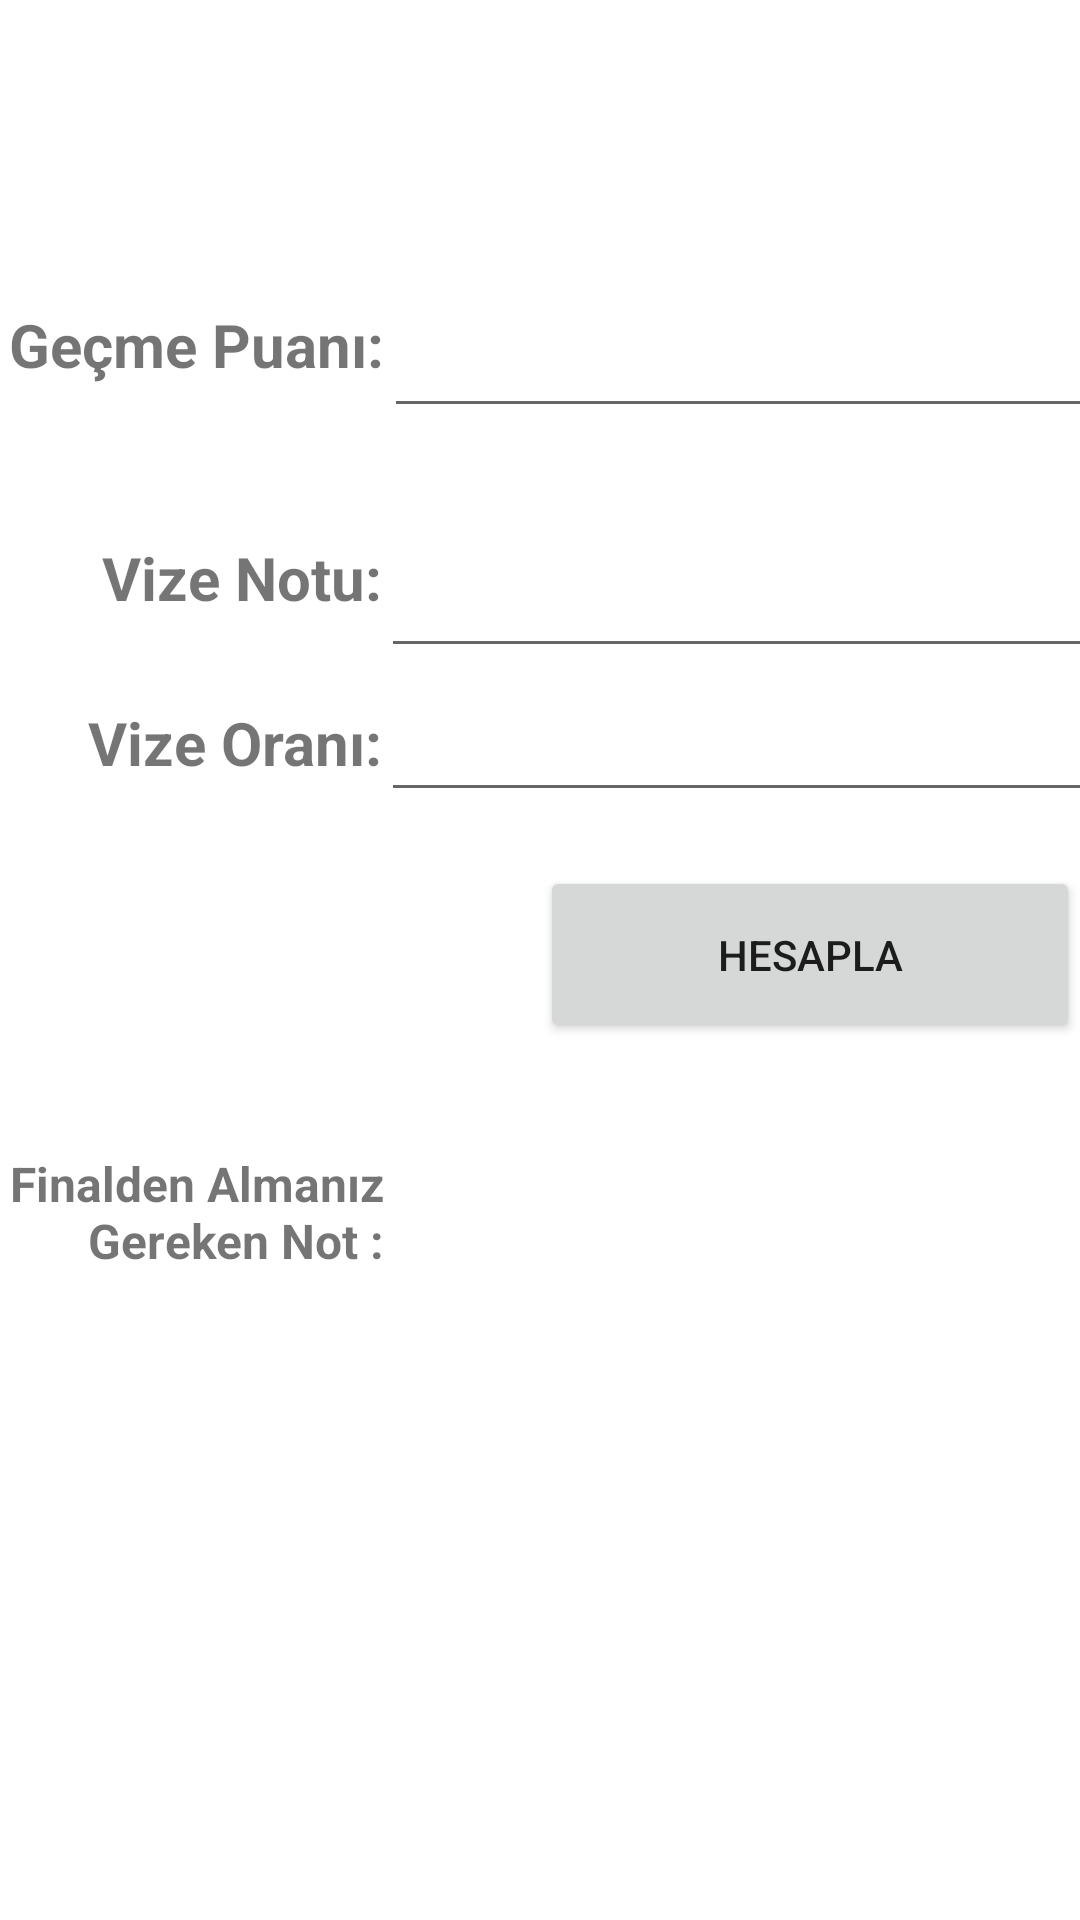

Android layout source for this screen:
<!-- AndroidManifest.xml: application theme Theme.CalculateMarkApp -->
<!-- res/layout/activity_main.xml -->
<?xml version="1.0" encoding="utf-8"?>
<androidx.constraintlayout.widget.ConstraintLayout xmlns:android="http://schemas.android.com/apk/res/android"
    xmlns:app="http://schemas.android.com/apk/res-auto"
    xmlns:tools="http://schemas.android.com/tools"
    android:layout_width="match_parent"
    android:layout_height="match_parent"
    android:background="#FFFFFF"
    tools:context=".MainActivity">

    <LinearLayout
        android:id="@+id/linearLayout4"
        android:layout_width="405dp"
        android:layout_height="469dp"
        android:orientation="vertical"
        app:layout_constraintBottom_toBottomOf="parent"
        app:layout_constraintEnd_toEndOf="parent"
        app:layout_constraintStart_toStartOf="parent"
        app:layout_constraintTop_toTopOf="parent">

        <LinearLayout
            android:id="@+id/linearLayout"
            android:layout_width="410dp"
            android:layout_height="75dp"
            android:orientation="horizontal">

            <TextView
                android:id="@+id/txtViewGecmePuani"
                android:layout_width="150dp"
                android:layout_height="46dp"
                android:text="Geçme Puanı:"
                android:textAlignment="textEnd"
                android:textSize="20sp"
                android:textStyle="bold" />

            <EditText
                android:id="@+id/editTxtGecmePuani"
                android:layout_width="252dp"
                android:layout_height="57dp"
                android:ems="10"
                android:inputType="number|numberSigned"
                tools:ignore="Autofill,LabelFor,SpeakableTextPresentCheck,TouchTargetSizeCheck" />

        </LinearLayout>

        <LinearLayout
            android:id="@+id/linearLayout2"
            android:layout_width="409dp"
            android:layout_height="62dp"
            android:orientation="horizontal">

            <TextView
                android:id="@+id/txtViewVizeNotu"
                android:layout_width="149dp"
                android:layout_height="44dp"
                android:text="Vize Notu:"
                android:textAlignment="textEnd"
                android:textSize="20sp"
                android:textStyle="bold" />

            <EditText
                android:id="@+id/editTxtVizeNotu"
                android:layout_width="249dp"
                android:layout_height="match_parent"
                android:ems="10"
                android:inputType="number|numberSigned"
                android:minHeight="48dp"
                tools:ignore="Autofill,LabelFor,SpeakableTextPresentCheck" />
        </LinearLayout>

        <LinearLayout
            android:id="@+id/linearLayout3"
            android:layout_width="408dp"
            android:layout_height="66dp"
            android:orientation="horizontal">

            <TextView
                android:id="@+id/txtViewVizeOrani"
                android:layout_width="149dp"
                android:layout_height="45dp"
                android:text="Vize Oranı:"
                android:textAlignment="textEnd"
                android:textSize="20sp"
                android:textStyle="bold" />

            <EditText
                android:id="@+id/editTxtVizeEtkisi"
                android:layout_width="247dp"
                android:layout_height="match_parent"
                android:layout_marginEnd="28dp"
                android:layout_marginBottom="18dp"
                android:ems="10"
                android:inputType="number|numberSigned"
                android:minHeight="48dp"
                tools:ignore="Autofill,LabelFor,SpeakableTextPresentCheck" />
        </LinearLayout>

        <LinearLayout
            android:layout_width="409dp"
            android:layout_height="95dp"
            android:orientation="horizontal">

            <TextView
                android:id="@+id/textView"
                android:layout_width="202dp"
                android:layout_height="31dp" />

            <Button
                android:id="@+id/btnCalculate"
                android:layout_width="180dp"
                android:layout_height="59dp"
                android:onClick="btnCalculate"
                android:text="Hesapla"
                tools:ignore="TouchTargetSizeCheck" />
        </LinearLayout>

        <LinearLayout
            android:layout_width="409dp"
            android:layout_height="52dp"
            android:orientation="horizontal">

            <TextView
                android:id="@+id/txtViewNeededFinalNotLabel"
                android:layout_width="150dp"
                android:layout_height="match_parent"
                android:text="Finalden Almanız  Gereken Not :"
                android:textAlignment="textEnd"
                android:textSize="16sp"
                android:textStyle="bold"
                tools:ignore="TextSizeCheck" />

            <TextView
                android:id="@+id/txtViewNeededFinalNot"
                android:layout_width="255dp"
                android:layout_height="50dp"
                android:gravity="center|left"
                android:textAlignment="center"
                android:textSize="16sp"
                android:textStyle="bold"
                tools:ignore="TextSizeCheck" />
        </LinearLayout>

    </LinearLayout>

</androidx.constraintlayout.widget.ConstraintLayout>
<!-- resources referenced by this layout -->
<resources>
  <style name="Theme.CalculateMarkApp" parent="Base.Theme.CalculateMarkApp" />
  <style name="Base.Theme.CalculateMarkApp" parent="Theme.AppCompat.Light.NoActionBar">
          
          
      </style>
</resources>
